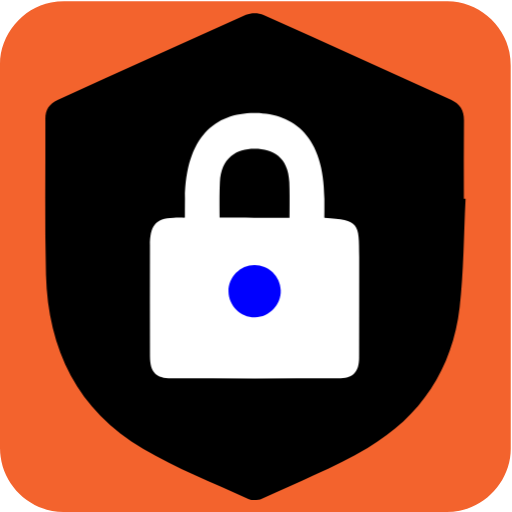
t = 0.00 s
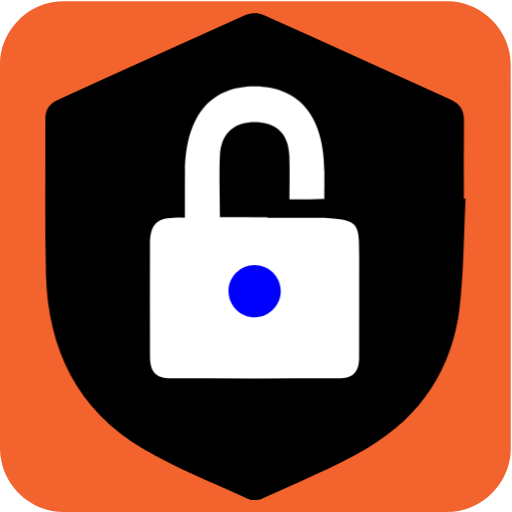
t = 0.45 s
t = 1.15 s: frame unchanged from t = 0.45 s, image omitted
t = 1.50 s: frame unchanged from t = 0.45 s, image omitted
t = 2.03 s: frame unchanged from t = 0.00 s, image omitted
t = 2.35 s: frame unchanged from t = 0.00 s, image omitted

The animated SVG that drew these frames (rendered in a browser with its animation timeline set to each time). Animation: 2 CSS @keyframes rules; one cycle of 3.00 s, repeats indefinitely.

<svg xmlns="http://www.w3.org/2000/svg" id="security" viewBox="0 0 769 769" width="500" height="500" shape-rendering="geometricPrecision" text-rendering="geometricPrecision" version="1.1">
  <style id="secure">
    @keyframes shield_animation__ts{0%,50%,56.666667%,to{transform:translate(319.537322px,683.248836px) scale(1,1)}53.333333%{transform:translate(319.537322px,683.248836px) scale(.8,.8)}}@keyframes lock_top_animation__to{0%,53.333333%,to{transform:translate(319.226515px,660.27px)}3.333333%,50%{transform:translate(319.226515px,650.27px)}}#shield_animation{animation:shield_animation__ts 3000ms linear infinite normal forwards}#lock_top_animation{animation:lock_top_animation__to 3000ms linear infinite normal forwards}
  </style>
  <g id="background" transform="matrix(4 0 0 4 -894.56 -2347.566)">
    <path id="square" d="M415.42 683.27v72.19c0 11.03-8.32 21.11-19.18 23.18-1.61.31-3.27.48-4.9.48-47.97.03-95.93.02-143.9.02-11.76 0-22.02-9.02-23.56-20.72a23.27 23.27 0 01-.23-3.12c-.01-48.09-.01-96.18-.01-144.26 0-11.03 8.32-21.12 19.18-23.18 1.61-.31 3.27-.48 4.9-.48 48.01-.02 96.02-.02 144.02-.02 11.03 0 21.13 8.33 23.18 19.18.3 1.61.48 3.27.48 4.9.03 23.95.02 47.89.02 71.83z" fill="#F3632D" stroke="none" stroke-width="1"/>
  </g>
  <g id="shield_lock_group" transform="matrix(4 0 0 4 -894.58 -2347.56)">
    <g id="shield_animation" transform="translate(319.537 683.249)">
      <path id="shield" d="M398.45 661.5c-.69 13.6-.66 27.28-2.22 40.78-2.69 23.13-14.64 41.09-34.57 52.78-12.62 7.4-26.37 12.88-39.7 19.05-1.43.66-3.68.75-5.09.11-13.22-6.07-26.89-11.43-39.39-18.77-24.68-14.48-35.85-37.37-36.58-65.45-.5-19.49-.15-39-.23-58.5-.01-3.42 1.55-5.66 4.59-7.04 23.57-10.7 47.11-21.47 70.75-32.01 1.85-.83 4.72-.8 6.58.03 23.51 10.49 46.93 21.21 70.38 31.83 3.37 1.53 4.92 3.94 4.88 7.69-.11 9.82-.04 19.64-.04 29.46.21.02.42.03.64.04z" transform="translate(-319.537 -683.249)" fill="#000" stroke="none" stroke-width="1"/>
    </g>
    <g id="lock_top_animation" transform="translate(319.227 660.27)">
      <g id="lock_top" transform="translate(-435.413 -668.135)" stroke="none" stroke-width="1">
        <path id="lock_top_main" d="M182.786 792.184c0-6.744.006-3.6-.004-9.998-.05-23.385-11.37-31.987-25.81-32.224-14.7-.236-26.28 8.524-26.54 32.224-.07 6.586 0 22.503 0 29.64-1.67 0 26.753-.015 25.553 0-7.09.127-11.04.201 0 0-9.845-.042-11.172.04 0 0 6.006-.028.569-.015 0 0 1.053.488-20.85.048 0 0 5.65-.015-1.899.109-7.96 0 7.545-.092 20.215-19.616 11.912-19.642 6.59.147 12.87.389 22.85 0z" transform="translate(278.84 -112.819)" fill="#FFF"/>
        <path id="lock_top_hole" d="M306.22 679.646c0-6.752-.32-16.822 0-23.173.48-9.298 6.27-12.565 12.97-12.593 6.82-.041 12.69 3.074 13.1 12.593.26 6.184 0 16.518 0 23.187-8.62-.014-17.1-.014-26.07-.014z" transform="translate(116.168 6.74)" fill="#000"/>
      </g>
    </g>
    <g id="lock_bottom" stroke="none" stroke-width="1">
      <path id="lock_bottom_main" d="M345.44 668.613c.109.1-.105.149-.005-.079-.071.11-.107.12-26.264.08-14.7-.15-26.092.028-26.076 0 11.427-.091-4.38.058 0-.01-1.67 0-3.054 0-4.254.01-7.09.08-8.881 3.406-8.891 10.366-.02 13.9-.03 27.8.01 41.69.02 6.01 2.23 8.28 8.04 8.29 20.85.03 41.69.03 62.54 0 5.65-.01 7.94-2.32 7.95-7.95.03-12.54.02-25.07.03-37.61.01-12.77.03-14.007-13.08-14.787z" fill="#FFF"/>
      <path id="lock_bottom_hole" d="M309.45 696.36c-.09-5.37 4.41-9.93 9.78-9.92 5.3.01 9.64 4.19 9.83 9.47.2 5.35-4.23 10.03-9.59 10.15-5.41.1-9.93-4.27-10.02-9.7z" fill="#0000FF"/>
    </g>
  </g>
</svg>
